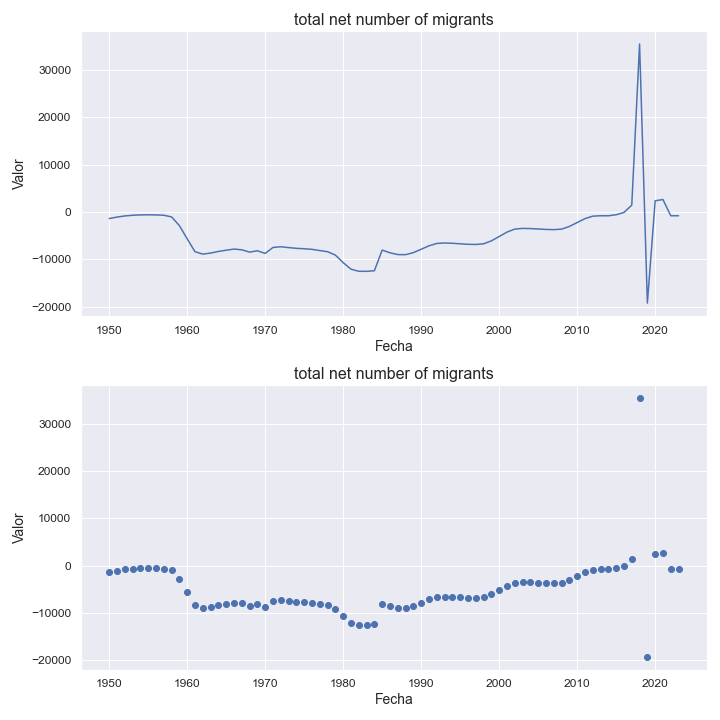

The file beside this chart, header and first rows:
indicatorshortname, locationid, location, iso2, timeid, time, value
total net number of migrants, 780, trinidad and tobago, tt, 1, 1950, -1389
total net number of migrants, 780, trinidad and tobago, tt, 2, 1951, -1073
total net number of migrants, 780, trinidad and tobago, tt, 3, 1952, -838.0
total net number of migrants, 780, trinidad and tobago, tt, 4, 1953, -697.0
total net number of migrants, 780, trinidad and tobago, tt, 5, 1954, -617.0
total net number of migrants, 780, trinidad and tobago, tt, 6, 1955, -594.0
total net number of migrants, 780, trinidad and tobago, tt, 7, 1956, -624.0
total net number of migrants, 780, trinidad and tobago, tt, 8, 1957, -689.0
total net number of migrants, 780, trinidad and tobago, tt, 9, 1958, -1038
total net number of migrants, 780, trinidad and tobago, tt, 10, 1959, -2877
total net number of migrants, 780, trinidad and tobago, tt, 11, 1960, -5671
total net number of migrants, 780, trinidad and tobago, tt, 12, 1961, -8392
total net number of migrants, 780, trinidad and tobago, tt, 13, 1962, -8903
total net number of migrants, 780, trinidad and tobago, tt, 14, 1963, -8682
total net number of migrants, 780, trinidad and tobago, tt, 15, 1964, -8341
total net number of migrants, 780, trinidad and tobago, tt, 16, 1965, -8077
total net number of migrants, 780, trinidad and tobago, tt, 17, 1966, -7838
total net number of migrants, 780, trinidad and tobago, tt, 18, 1967, -7991
total net number of migrants, 780, trinidad and tobago, tt, 19, 1968, -8478
total net number of migrants, 780, trinidad and tobago, tt, 20, 1969, -8200
total net number of migrants, 780, trinidad and tobago, tt, 21, 1970, -8751
total net number of migrants, 780, trinidad and tobago, tt, 22, 1971, -7499
total net number of migrants, 780, trinidad and tobago, tt, 23, 1972, -7346
total net number of migrants, 780, trinidad and tobago, tt, 24, 1973, -7524
total net number of migrants, 780, trinidad and tobago, tt, 25, 1974, -7683
total net number of migrants, 780, trinidad and tobago, tt, 26, 1975, -7768
total net number of migrants, 780, trinidad and tobago, tt, 27, 1976, -7895
total net number of migrants, 780, trinidad and tobago, tt, 28, 1977, -8154
total net number of migrants, 780, trinidad and tobago, tt, 29, 1978, -8397
total net number of migrants, 780, trinidad and tobago, tt, 30, 1979, -9106
total net number of migrants, 780, trinidad and tobago, tt, 31, 1980, -10709
total net number of migrants, 780, trinidad and tobago, tt, 32, 1981, -12086
total net number of migrants, 780, trinidad and tobago, tt, 33, 1982, -12529
total net number of migrants, 780, trinidad and tobago, tt, 34, 1983, -12544
total net number of migrants, 780, trinidad and tobago, tt, 35, 1984, -12413
total net number of migrants, 780, trinidad and tobago, tt, 36, 1985, -8051
total net number of migrants, 780, trinidad and tobago, tt, 37, 1986, -8620
total net number of migrants, 780, trinidad and tobago, tt, 38, 1987, -9002
total net number of migrants, 780, trinidad and tobago, tt, 39, 1988, -9023
total net number of migrants, 780, trinidad and tobago, tt, 40, 1989, -8588
total net number of migrants, 780, trinidad and tobago, tt, 41, 1990, -7878
total net number of migrants, 780, trinidad and tobago, tt, 42, 1991, -7149
total net number of migrants, 780, trinidad and tobago, tt, 43, 1992, -6650
total net number of migrants, 780, trinidad and tobago, tt, 44, 1993, -6554
total net number of migrants, 780, trinidad and tobago, tt, 45, 1994, -6615
total net number of migrants, 780, trinidad and tobago, tt, 46, 1995, -6723
total net number of migrants, 780, trinidad and tobago, tt, 47, 1996, -6827
total net number of migrants, 780, trinidad and tobago, tt, 48, 1997, -6865
total net number of migrants, 780, trinidad and tobago, tt, 49, 1998, -6730
total net number of migrants, 780, trinidad and tobago, tt, 50, 1999, -6103
total net number of migrants, 780, trinidad and tobago, tt, 51, 2000, -5185
total net number of migrants, 780, trinidad and tobago, tt, 52, 2001, -4252
total net number of migrants, 780, trinidad and tobago, tt, 53, 2002, -3613
total net number of migrants, 780, trinidad and tobago, tt, 54, 2003, -3472
total net number of migrants, 780, trinidad and tobago, tt, 55, 2004, -3504
total net number of migrants, 780, trinidad and tobago, tt, 56, 2005, -3595
total net number of migrants, 780, trinidad and tobago, tt, 57, 2006, -3684
total net number of migrants, 780, trinidad and tobago, tt, 58, 2007, -3731
total net number of migrants, 780, trinidad and tobago, tt, 59, 2008, -3624
total net number of migrants, 780, trinidad and tobago, tt, 60, 2009, -3056
... 14 more rows
